Dataset: seriea_split_70_15_15 (GitHub, BorjanCFC/Football-Team-Logo-Classificaiton-CNN). Classes: AC Milan, AC Monza, Atalanta, Bologna, Cagliari, Como 1907, Empoli, Fiorentina, Genoa, Inter Milan, Juventus, Lazio, Napoli, Parma, Roma, Torino, US Lecce, Udinese, Venezia FC, Verona.

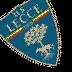
Label: US Lecce

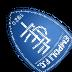
Label: Empoli

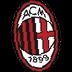
Label: AC Milan

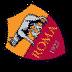
Label: Roma

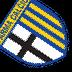
Label: Parma

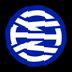
Label: Inter Milan
